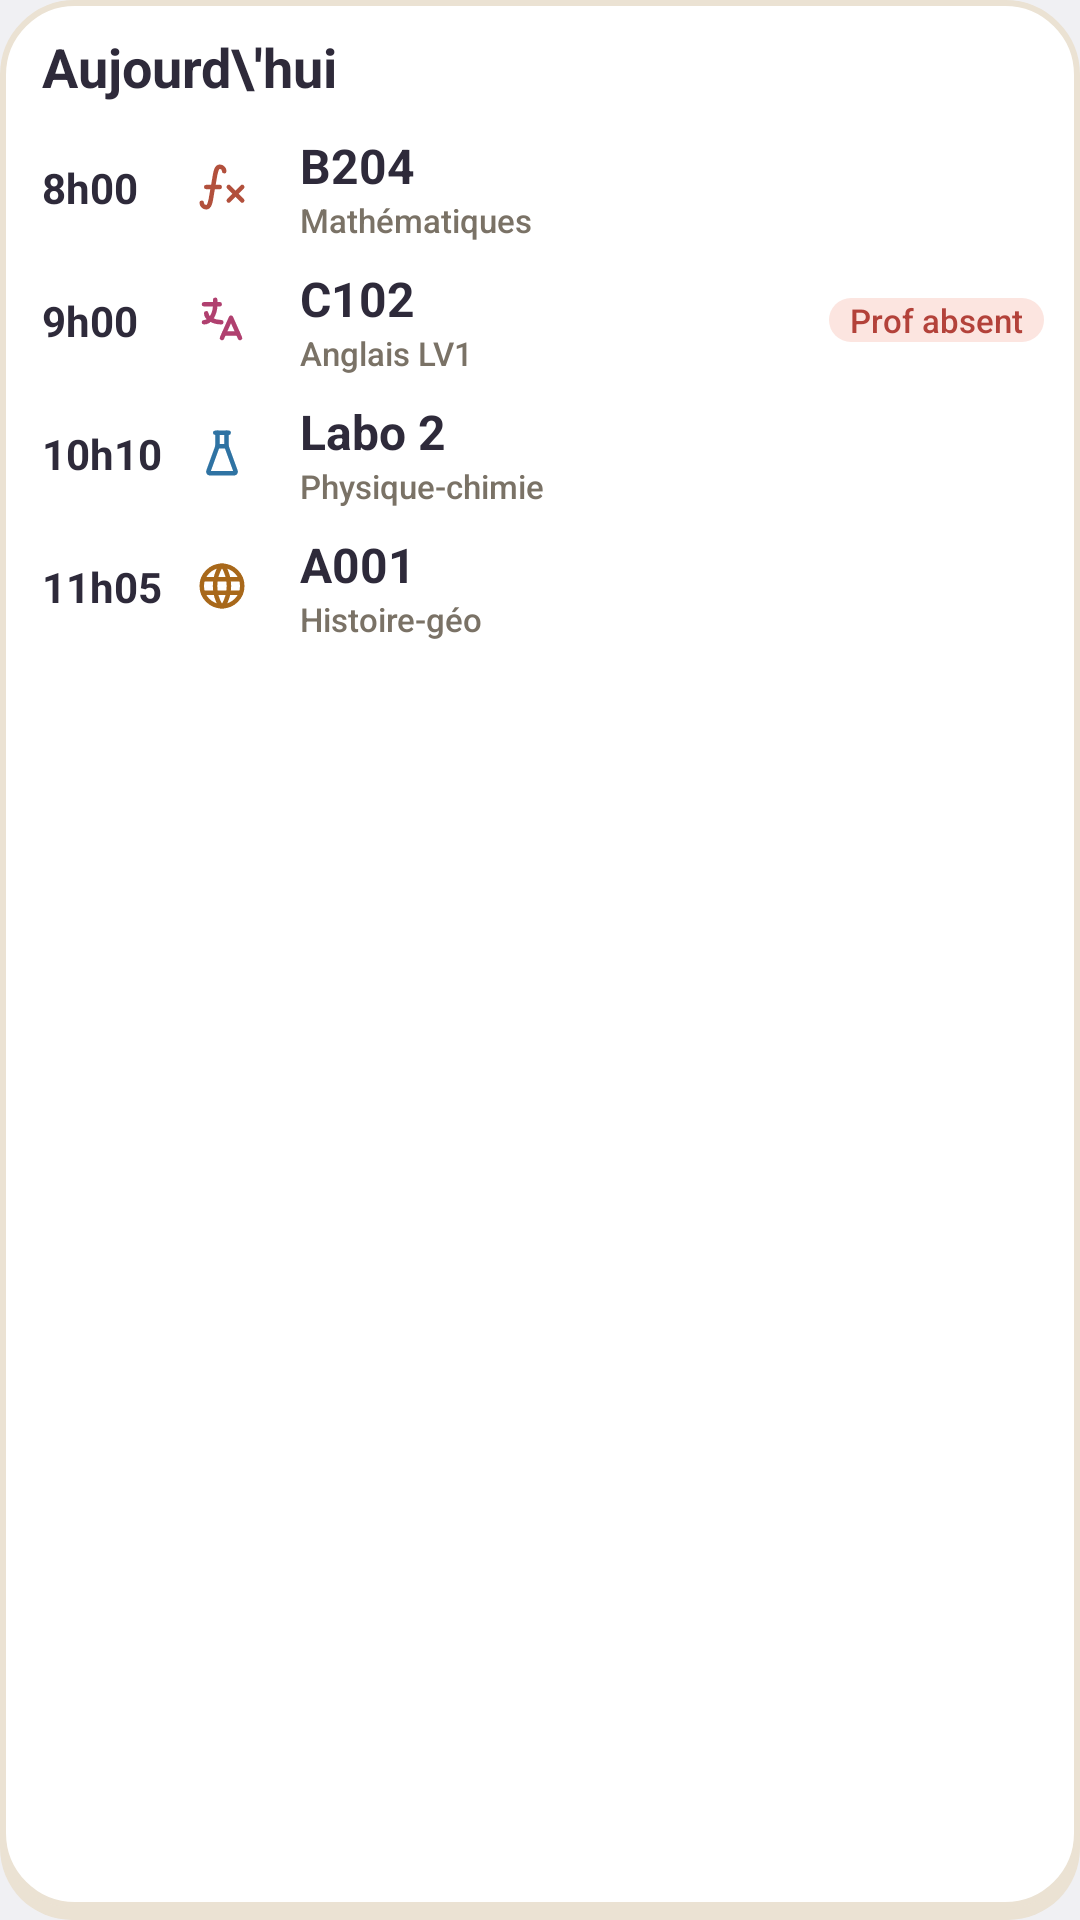

Write the Android layout XML for this screen, with the resource values it uses.
<!-- AndroidManifest.xml: application theme AppTheme -->
<!-- res/layout/widget_day_preview.xml -->
<?xml version="1.0" encoding="utf-8"?>
<LinearLayout xmlns:android="http://schemas.android.com/apk/res/android"
    android:layout_width="match_parent"
    android:layout_height="match_parent"
    android:background="@drawable/widget_card"
    android:orientation="vertical"
    android:paddingStart="14dp"
    android:paddingTop="10dp"
    android:paddingEnd="12dp"
    android:paddingBottom="14dp">

    <TextView
        android:layout_width="wrap_content"
        android:layout_height="wrap_content"
        android:fontFamily="sans-serif"
            android:textStyle="bold"
        android:text="Aujourd\'hui"
        android:textColor="@color/text"
        android:textSize="18sp" />

    <LinearLayout
        android:layout_width="match_parent"
        android:layout_height="wrap_content"
        android:layout_marginTop="6dp"
        android:orientation="vertical">
        <LinearLayout android:layout_width="match_parent" android:layout_height="wrap_content" android:gravity="center_vertical" android:orientation="horizontal" android:paddingTop="4dp" android:paddingBottom="4dp">
            <TextView android:layout_width="44dp" android:layout_height="wrap_content" android:fontFamily="sans-serif"
            android:textStyle="bold" android:text="8h00" android:textColor="@color/text" android:textSize="14sp" />
            <FrameLayout android:layout_width="32dp" android:layout_height="32dp">
                <ImageView android:layout_width="match_parent" android:layout_height="match_parent" android:src="@drawable/widget_tile" android:tint="#FDE6DF" />
                <ImageView android:layout_width="18dp" android:layout_height="18dp" android:layout_gravity="center" android:src="@drawable/ic_maths" android:tint="#B2503C" />
            </FrameLayout>
            <LinearLayout android:layout_width="0dp" android:layout_height="wrap_content" android:layout_marginStart="10dp" android:layout_weight="1" android:orientation="vertical">
                <TextView android:layout_width="wrap_content" android:layout_height="wrap_content" android:fontFamily="sans-serif"
            android:textStyle="bold" android:text="B204" android:textColor="@color/text" android:textSize="16sp" />
                <TextView android:layout_width="wrap_content" android:layout_height="wrap_content" android:fontFamily="sans-serif-medium" android:text="Mathématiques" android:textColor="@color/text2" android:textSize="11sp" />
            </LinearLayout>
        </LinearLayout>
        <LinearLayout android:layout_width="match_parent" android:layout_height="wrap_content" android:gravity="center_vertical" android:orientation="horizontal" android:paddingTop="4dp" android:paddingBottom="4dp">
            <TextView android:layout_width="44dp" android:layout_height="wrap_content" android:fontFamily="sans-serif"
            android:textStyle="bold" android:text="9h00" android:textColor="@color/text" android:textSize="14sp" />
            <FrameLayout android:layout_width="32dp" android:layout_height="32dp">
                <ImageView android:layout_width="match_parent" android:layout_height="match_parent" android:src="@drawable/widget_tile" android:tint="#FCE6EF" />
                <ImageView android:layout_width="18dp" android:layout_height="18dp" android:layout_gravity="center" android:src="@drawable/ic_language" android:tint="#B0406F" />
            </FrameLayout>
            <LinearLayout android:layout_width="0dp" android:layout_height="wrap_content" android:layout_marginStart="10dp" android:layout_weight="1" android:orientation="vertical">
                <TextView android:layout_width="wrap_content" android:layout_height="wrap_content" android:fontFamily="sans-serif"
            android:textStyle="bold" android:text="C102" android:textColor="@color/text" android:textSize="16sp" />
                <TextView android:layout_width="wrap_content" android:layout_height="wrap_content" android:fontFamily="sans-serif-medium" android:text="Anglais LV1" android:textColor="@color/text2" android:textSize="11sp" />
            </LinearLayout>
            <TextView android:layout_width="wrap_content" android:layout_height="wrap_content" android:background="@drawable/pill_alert" android:fontFamily="sans-serif-medium" android:paddingStart="7dp" android:paddingEnd="7dp" android:text="Prof absent" android:textColor="@color/alert" android:textSize="11sp" />
        </LinearLayout>
        <LinearLayout android:layout_width="match_parent" android:layout_height="wrap_content" android:gravity="center_vertical" android:orientation="horizontal" android:paddingTop="4dp" android:paddingBottom="4dp">
            <TextView android:layout_width="44dp" android:layout_height="wrap_content" android:fontFamily="sans-serif"
            android:textStyle="bold" android:text="10h10" android:textColor="@color/text" android:textSize="14sp" />
            <FrameLayout android:layout_width="32dp" android:layout_height="32dp">
                <ImageView android:layout_width="match_parent" android:layout_height="match_parent" android:src="@drawable/widget_tile" android:tint="#E1F0FA" />
                <ImageView android:layout_width="18dp" android:layout_height="18dp" android:layout_gravity="center" android:src="@drawable/ic_flask" android:tint="#2F73A3" />
            </FrameLayout>
            <LinearLayout android:layout_width="0dp" android:layout_height="wrap_content" android:layout_marginStart="10dp" android:layout_weight="1" android:orientation="vertical">
                <TextView android:layout_width="wrap_content" android:layout_height="wrap_content" android:fontFamily="sans-serif"
            android:textStyle="bold" android:text="Labo 2" android:textColor="@color/text" android:textSize="16sp" />
                <TextView android:layout_width="wrap_content" android:layout_height="wrap_content" android:fontFamily="sans-serif-medium" android:text="Physique-chimie" android:textColor="@color/text2" android:textSize="11sp" />
            </LinearLayout>
        </LinearLayout>
        <LinearLayout android:layout_width="match_parent" android:layout_height="wrap_content" android:gravity="center_vertical" android:orientation="horizontal" android:paddingTop="4dp" android:paddingBottom="4dp">
            <TextView android:layout_width="44dp" android:layout_height="wrap_content" android:fontFamily="sans-serif"
            android:textStyle="bold" android:text="11h05" android:textColor="@color/text" android:textSize="14sp" />
            <FrameLayout android:layout_width="32dp" android:layout_height="32dp">
                <ImageView android:layout_width="match_parent" android:layout_height="match_parent" android:src="@drawable/widget_tile" android:tint="#FDEEDD" />
                <ImageView android:layout_width="18dp" android:layout_height="18dp" android:layout_gravity="center" android:src="@drawable/ic_world" android:tint="#A8681A" />
            </FrameLayout>
            <LinearLayout android:layout_width="0dp" android:layout_height="wrap_content" android:layout_marginStart="10dp" android:layout_weight="1" android:orientation="vertical">
                <TextView android:layout_width="wrap_content" android:layout_height="wrap_content" android:fontFamily="sans-serif"
            android:textStyle="bold" android:text="A001" android:textColor="@color/text" android:textSize="16sp" />
                <TextView android:layout_width="wrap_content" android:layout_height="wrap_content" android:fontFamily="sans-serif-medium" android:text="Histoire-géo" android:textColor="@color/text2" android:textSize="11sp" />
            </LinearLayout>
        </LinearLayout>
    </LinearLayout>
</LinearLayout>
<!-- resources referenced by this layout -->
<resources>
  <color name="alert">#B3423A</color>
  <color name="text">#2E2A3A</color>
  <color name="text2">#7A7266</color>
  <!-- drawable ic_flask (drawable) -->
  <vector xmlns:android="http://schemas.android.com/apk/res/android" android:width="24dp" android:height="24dp" android:viewportWidth="24" android:viewportHeight="24">
      <path android:pathData="M9 3l6 0" android:strokeColor="#FFFFFFFF" android:strokeWidth="2" android:strokeLineCap="round" android:strokeLineJoin="round" android:fillColor="#00000000" />
      <path android:pathData="M10 9l4 0" android:strokeColor="#FFFFFFFF" android:strokeWidth="2" android:strokeLineCap="round" android:strokeLineJoin="round" android:fillColor="#00000000" />
      <path android:pathData="M10 3v6l-4 11a.7 .7 0 0 0 .5 1h11a.7 .7 0 0 0 .5 -1l-4 -11v-6" android:strokeColor="#FFFFFFFF" android:strokeWidth="2" android:strokeLineCap="round" android:strokeLineJoin="round" android:fillColor="#00000000" />
  </vector>
  <!-- drawable ic_maths (drawable) -->
  <vector xmlns:android="http://schemas.android.com/apk/res/android" android:width="24dp" android:height="24dp" android:viewportWidth="24" android:viewportHeight="24">
      <path android:pathData="M3 19a2 2 0 0 0 2 2c2 0 2 -4 3 -9s1 -9 3 -9a2 2 0 0 1 2 2" android:strokeColor="#FFFFFFFF" android:strokeWidth="2" android:strokeLineCap="round" android:strokeLineJoin="round" android:fillColor="#00000000" />
      <path android:pathData="M5 12h6" android:strokeColor="#FFFFFFFF" android:strokeWidth="2" android:strokeLineCap="round" android:strokeLineJoin="round" android:fillColor="#00000000" />
      <path android:pathData="M15 12l6 6" android:strokeColor="#FFFFFFFF" android:strokeWidth="2" android:strokeLineCap="round" android:strokeLineJoin="round" android:fillColor="#00000000" />
      <path android:pathData="M15 18l6 -6" android:strokeColor="#FFFFFFFF" android:strokeWidth="2" android:strokeLineCap="round" android:strokeLineJoin="round" android:fillColor="#00000000" />
  </vector>
  <!-- drawable pill_alert (drawable) -->
  <?xml version="1.0" encoding="utf-8"?>
  <shape xmlns:android="http://schemas.android.com/apk/res/android" android:shape="rectangle">
      <solid android:color="@color/alert_bg" />
      <corners android:radius="8dp" />
  </shape>
  <!-- drawable widget_card (drawable) -->
  <?xml version="1.0" encoding="utf-8"?>
  <layer-list xmlns:android="http://schemas.android.com/apk/res/android">
      <item android:top="4dp">
          <shape android:shape="rectangle">
              <solid android:color="@color/edge" />
              <corners android:radius="24dp" />
          </shape>
      </item>
      <item android:bottom="4dp">
          <shape android:shape="rectangle">
              <solid android:color="@color/surface" />
              <stroke android:width="2dp" android:color="@color/edge" />
              <corners android:radius="24dp" />
          </shape>
      </item>
  </layer-list>
  <style name="AppTheme" parent="@android:style/Theme.Material.Light.NoActionBar">
          <item name="android:colorPrimary">@color/accent</item>
          <item name="android:colorAccent">@color/accent</item>
          <item name="android:windowBackground">@color/bg</item>
          <item name="android:statusBarColor">@color/bg</item>
          <item name="android:navigationBarColor">@color/bg</item>
          <item name="android:windowLightStatusBar">true</item>
          <item name="android:windowLightNavigationBar">true</item>
          <item name="android:textColorPrimary">@color/text</item>
          <item name="android:textColorSecondary">@color/text2</item>
      </style>
  <color name="alert_bg">#FCE5E0</color>
  <color name="edge">#EBE2D3</color>
  <color name="surface">#FFFFFF</color>
  <color name="accent">#FFD66B</color>
  <color name="bg">#FBF7F0</color>
</resources>
